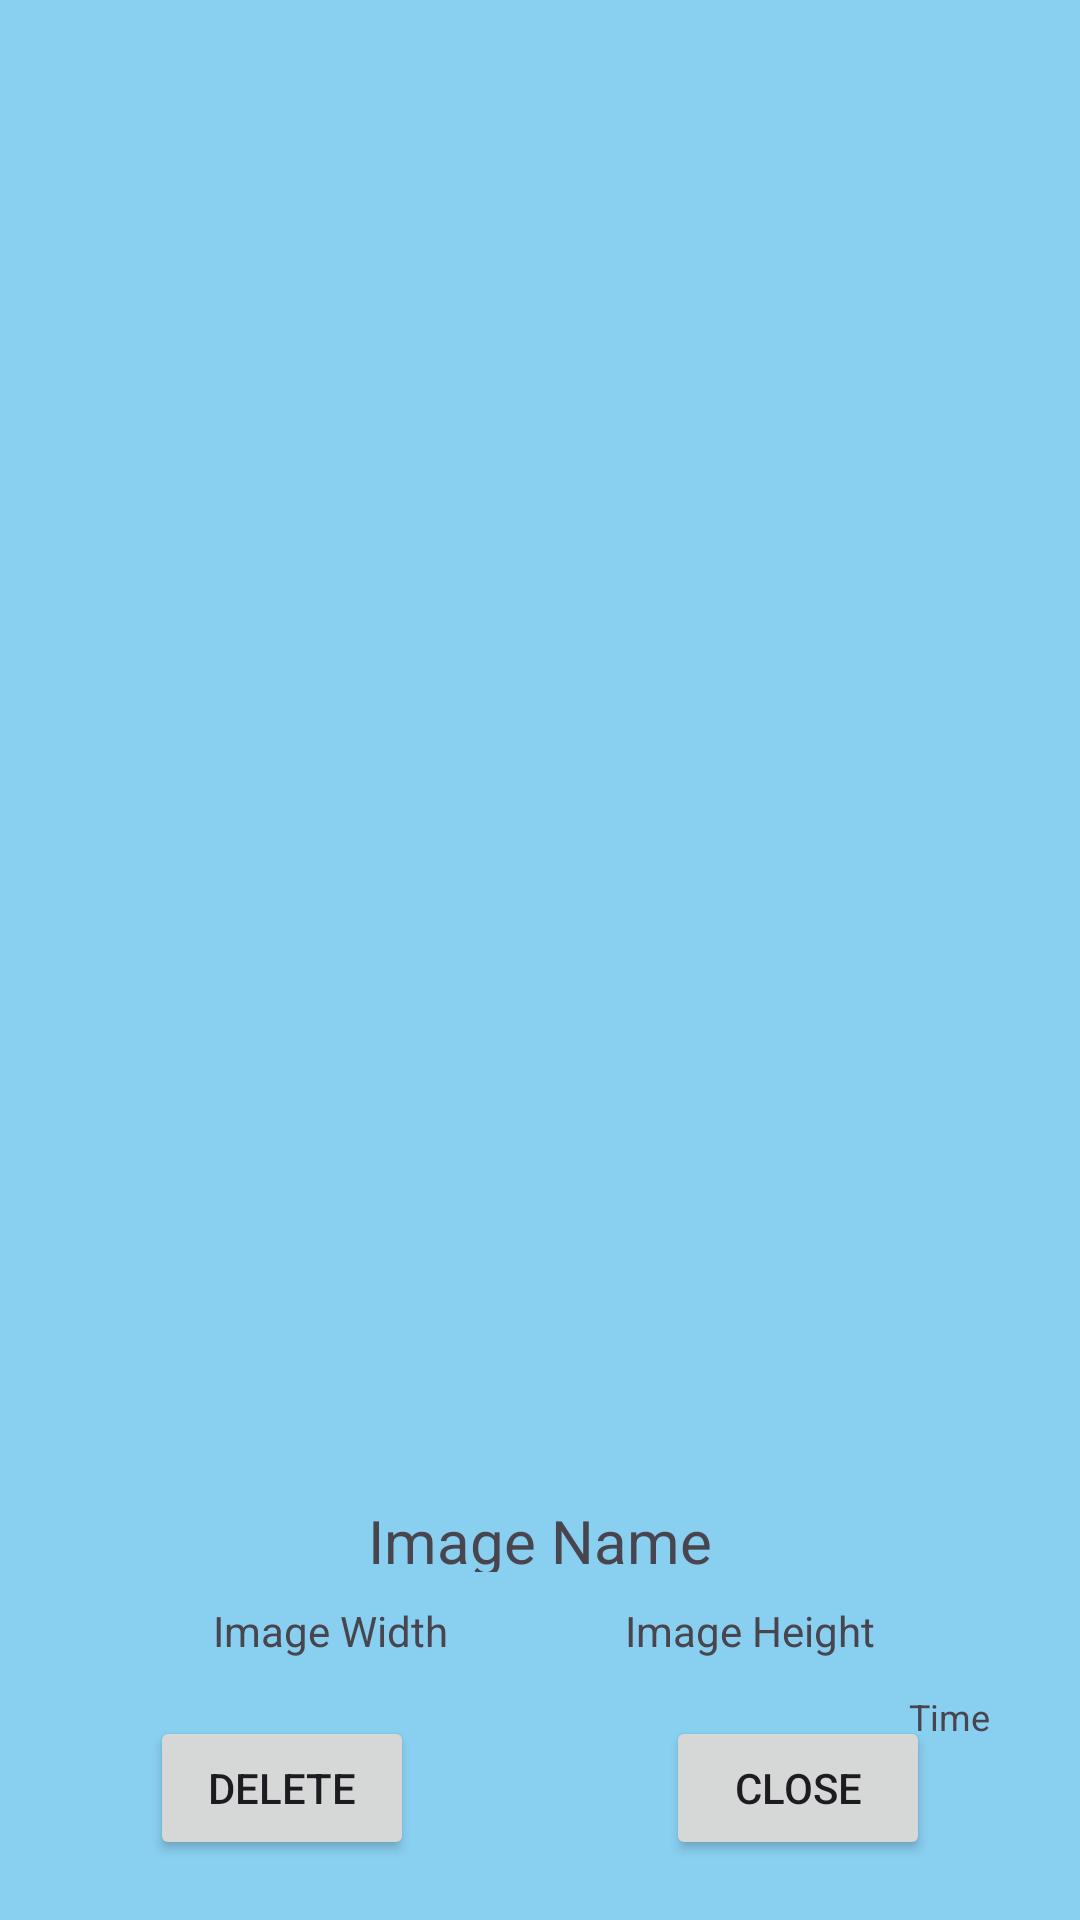

Reconstruct the res/layout file that produces this screen, plus the resources it refers to.
<!-- AndroidManifest.xml: application theme Theme.FourGadgets -->
<!-- res/layout/bear_record_detail.xml -->
<?xml version="1.0" encoding="utf-8"?>
<androidx.constraintlayout.widget.ConstraintLayout xmlns:android="http://schemas.android.com/apk/res/android"
    xmlns:app="http://schemas.android.com/apk/res-auto"
    xmlns:tools="http://schemas.android.com/tools"
    android:layout_width="match_parent"
    android:layout_height="match_parent"
    android:background="@color/lightblue"
    android:clickable="true"
    android:focusable="true">

    <ImageView
        android:id="@+id/imgview_bear"
        android:layout_width="match_parent"
        android:layout_height="460dp"
        android:layout_marginStart="30dp"
        android:layout_marginTop="30dp"
        android:layout_marginEnd="30dp"
        android:contentDescription="@string/bear_image_generator"
        app:layout_constraintEnd_toEndOf="parent"
        app:layout_constraintHorizontal_bias="0.0"
        app:layout_constraintStart_toStartOf="parent"
        app:layout_constraintTop_toTopOf="parent" />

    <TextView
        android:id="@+id/tv_imgname"
        android:layout_width="match_parent"
        android:layout_height="24dp"
        android:layout_marginStart="30dp"
        android:layout_marginTop="10dp"
        android:layout_marginEnd="30dp"
        android:text="Image Name"
        android:textAlignment="center"
        android:textSize="20sp"
        app:layout_constraintEnd_toEndOf="parent"
        app:layout_constraintHorizontal_bias="1.0"
        app:layout_constraintStart_toStartOf="parent"
        app:layout_constraintTop_toBottomOf="@+id/imgview_bear" />

    <TextView
        android:id="@+id/tv_imgwidth"
        android:layout_width="160dp"
        android:layout_height="20dp"
        android:layout_marginTop="10dp"
        android:text="Image Width"
        android:textAlignment="center"
        app:layout_constraintStart_toStartOf="@+id/tv_imgname"
        app:layout_constraintTop_toBottomOf="@+id/tv_imgname" />

    <TextView
        android:id="@+id/tv_imgheight"
        android:layout_width="160dp"
        android:layout_height="20dp"
        android:layout_marginTop="10dp"
        android:text="Image Height"
        android:textAlignment="center"
        app:layout_constraintEnd_toEndOf="@+id/tv_imgname"
        app:layout_constraintTop_toBottomOf="@+id/tv_imgname" />

    <TextView
        android:id="@+id/tv_time"
        android:layout_width="match_parent"
        android:layout_height="20dp"
        android:layout_marginStart="30dp"
        android:layout_marginTop="10dp"
        android:layout_marginEnd="30dp"
        android:gravity="end"
        android:text="Time"
        android:textSize="12sp"
        app:layout_constraintEnd_toEndOf="parent"
        app:layout_constraintHorizontal_bias="0.0"
        app:layout_constraintStart_toStartOf="parent"
        app:layout_constraintTop_toBottomOf="@+id/tv_imgwidth" />

    <Button
        android:id="@+id/btn_delete"
        android:layout_width="wrap_content"
        android:layout_height="wrap_content"
        android:layout_marginStart="50dp"
        android:layout_marginBottom="20dp"
        android:text="@string/delete"
        app:layout_constraintBottom_toBottomOf="parent"
        app:layout_constraintStart_toStartOf="parent" />

    <Button
        android:id="@+id/btn_close"
        android:layout_width="wrap_content"
        android:layout_height="wrap_content"
        android:layout_marginEnd="50dp"
        android:layout_marginBottom="20dp"
        android:text="@string/close"
        app:layout_constraintBottom_toBottomOf="parent"
        app:layout_constraintEnd_toEndOf="parent" />
</androidx.constraintlayout.widget.ConstraintLayout>
<!-- resources referenced by this layout -->
<resources>
  <color name="lightblue">#89CFF0</color>
  <string name="bear_image_generator">Bear Image Generator</string>
  <string name="close">CLOSE</string>
  <string name="delete">DELETE</string>
  <style name="Theme.FourGadgets" parent="Base.Theme.FourGadgets" />
  <style name="Base.Theme.FourGadgets" parent="Theme.Material3.DayNight.NoActionBar">
          
          
      </style>
</resources>
